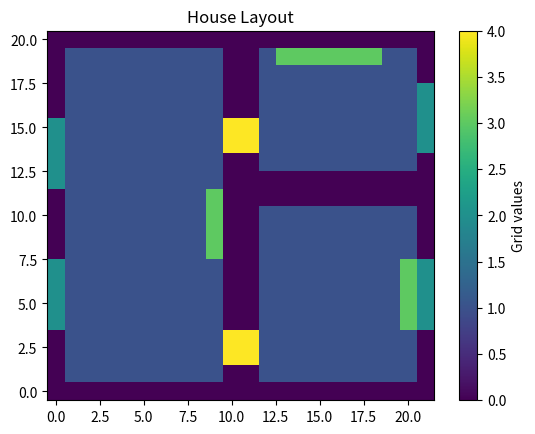

Here is the Python script that generated this plot:
import numpy as np
import matplotlib.pyplot as plt

class salon:
    def __init__(self, od1, do1, od2, do2, hx):
        self.y_min = od1
        self.y_max = do1
        self.x_min = od2
        self.x_max = do2
        self.hx = hx
        y1 = np.linspace(od1, do1, int((abs(do1 - od1)) / hx) + 1)
        x1 = np.linspace(od2, do2, int((abs(do2 - od2)) / hx) + 1)
        self.n1 = len(y1)
        self.k1 = len(x1)
        self.x1, self.y1 = np.meshgrid(x1, y1)
        self.grid = np.full((self.n1, self.k1), 1)

        self.window_positions = []
        self.door_positions = []
        self.wall_positions = []
        self.radiator_positions = []

    def add_wall(self):
        self.grid[:, 0] = 0
        self.grid[:, self.k1 - 1] = 0
        self.grid[0, :] = 0
        self.grid[self.n1 - 1, :] = 0

        self.wall_positions = [(i, j) for i in range(self.n1) for j in range(self.k1) if self.grid[i, j] == 0]

    def add_door(self):
        mid_col = self.k1 - 1
        for i in range(int(self.n1 * 1 / 10), int(self.n1 * 2 / 10)):
            self.grid[i, mid_col] = 4

        for i in range(int(self.n1 * 7 / 10), int(self.n1 * 8 / 10)):
            self.grid[i, mid_col] = 4

        self.door_positions = [(i, mid_col) for i in range(int(self.n1 * 1 / 10), int(self.n1 * 2 / 10))] + \
                              [(i, mid_col) for i in range(int(self.n1 * 7 / 10), int(self.n1 * 8 / 10))]

    def add_window(self):
        for i in range(int(self.n1 / 5), int(self.n1 * 2 / 5)):
            self.grid[i, 0] = 2

        for i in range(int(self.n1 * 3 / 5), int(self.n1 * 4 / 5)):
            self.grid[i, 0] = 2

        self.window_positions = [(i, 0) for i in range(int(self.n1 / 5), int(self.n1 * 2 / 5))] + \
                                [(i, 0) for i in range(int(self.n1 * 3 / 5), int(self.n1 * 4 / 5))]

    def add_radiator(self):
        mid_col = self.k1 - 1
        for i in range(int(self.n1 * 2 / 5), int(self.n1 * 3 / 5)):
            self.grid[i, mid_col - 1] = 3

        self.radiator_positions = [(i, mid_col - 1) for i in range(int(self.n1 * 2 / 5), int(self.n1 * 3 / 5))]




class Kuchnia:
    def __init__(self, od1, do1, od2, do2, hx):
        self.y_min = od1
        self.y_max = do1
        self.x_min = od2
        self.x_max = do2
        self.hx = hx
        y1 = np.linspace(od1, do1, int((abs(do1 - od1)) / hx) + 1)
        x1 = np.linspace(od2, do2, int((abs(do2 - od2)) / hx) + 1)
        self.n1 = len(y1)
        self.k1 = len(x1)
        self.x1, self.y1 = np.meshgrid(x1, y1)
        self.grid = np.full((self.n1, self.k1), 1)

        self.door_positions = []
        self.window_positions = []
        self.radiator_positions = []
        self.wall_positions = []
    def add_wall(self):
        self.grid[:, 0] = 0
        self.grid[:, self.k1 - 1] = 0
        self.grid[0, :] = 0
        self.grid[self.n1 - 1, :] = 0

        self.wall_positions = [(i, 0) for i in range(self.n1)] + \
                              [(i, self.k1 - 1) for i in range(self.n1)] + \
                              [(0, j) for j in range(self.k1)] + \
                              [(self.n1 - 1, j) for j in range(self.k1)]

    def add_door(self):
        for i in range(int(self.n1 * 1 / 4), int(self.n1 * 1 / 2)):
            self.grid[i, 0] = 4
            self.door_positions.append((i, 0))

    def add_window(self):
        mid_col = self.k1 - 1
        for i in range(int(self.n1 / 4), int(self.n1 * 3 / 4)):
            self.grid[i, mid_col] = 2
            self.window_positions.append((i, mid_col))

    def add_radiator(self):
        for i in range(int(self.k1 * 1 / 4), int(self.k1 * 3 / 4)):
            self.grid[self.n1-2, i] = 3
            self.radiator_positions.append((self.n1-2, i))


class Lazienka:
    def __init__(self, od1, do1, od2, do2, hx):
        self.y_min = od1
        self.y_max = do1
        self.x_min = od2
        self.x_max = do2
        self.hx = hx
        y1 = np.linspace(od1, do1, int((abs(do1 - od1)) / hx) + 1)
        x1 = np.linspace(od2, do2, int((abs(do2 - od2)) / hx) + 1)
        self.n1 = len(y1)
        self.k1 = len(x1)
        self.x1, self.y1 = np.meshgrid(x1, y1)
        self.grid = np.full((self.n1, self.k1), 1)

        self.door_positions = []
        self.window_positions = []
        self.radiator_positions = []
        self.wall_positions = []

    def add_wall(self):
        self.grid[:, 0] = 0
        self.grid[:, self.k1 - 1] = 0
        self.grid[0, :] = 0
        self.grid[self.n1 - 1, :] = 0

        self.wall_positions = [(i, 0) for i in range(self.n1)] + \
                              [(i, self.k1 - 1) for i in range(self.n1)] + \
                              [(0, j) for j in range(self.k1)] + \
                              [(self.n1 - 1, j) for j in range(self.k1)]

    def add_door(self):
        for i in range(int(self.n1 * 5 / 30), int(self.n1 / 3)):
            self.grid[i, 0] = 4
            self.door_positions.append((i, 0))

    def add_window(self):
        for i in range(int(self.n1 / 3), int(self.n1 * 2 / 3)):
            self.grid[i, self.k1 - 1] = 2
            self.window_positions.append((i, self.k1 - 1))

    def add_radiator(self):
        for i in range(int(self.n1 / 3), int(self.n1 * 2 / 3)):
            self.grid[i, self.k1 - 2] = 3
            self.radiator_positions.append((i, self.k1 - 2))



hx = 0.1
house = salon(-1, 1, -1, 0, hx)
kitchen = Kuchnia(0.2,1,0,1, hx)
bathroom = Lazienka(-1, 0.2, 0, 1, hx)

bathroom.add_wall()
bathroom.add_door()
bathroom.add_radiator()
bathroom.add_window()

house.add_wall()
house.add_door()
house.add_window()
house.add_radiator()

kitchen.add_wall()
kitchen.add_window()
kitchen.add_door()
kitchen.add_radiator()

big_matrix = np.full((house.n1, house.k1 * 2 ), np.nan)
big_matrix[:, :house.k1] = house.grid
big_matrix[bathroom.n1 :, kitchen.k1:] = kitchen.grid
big_matrix[:bathroom.n1 , kitchen.k1:] = bathroom.grid

plt.imshow(big_matrix, cmap="viridis", origin="lower")
plt.colorbar(label="Grid values")
plt.title("House Layout")
plt.show()